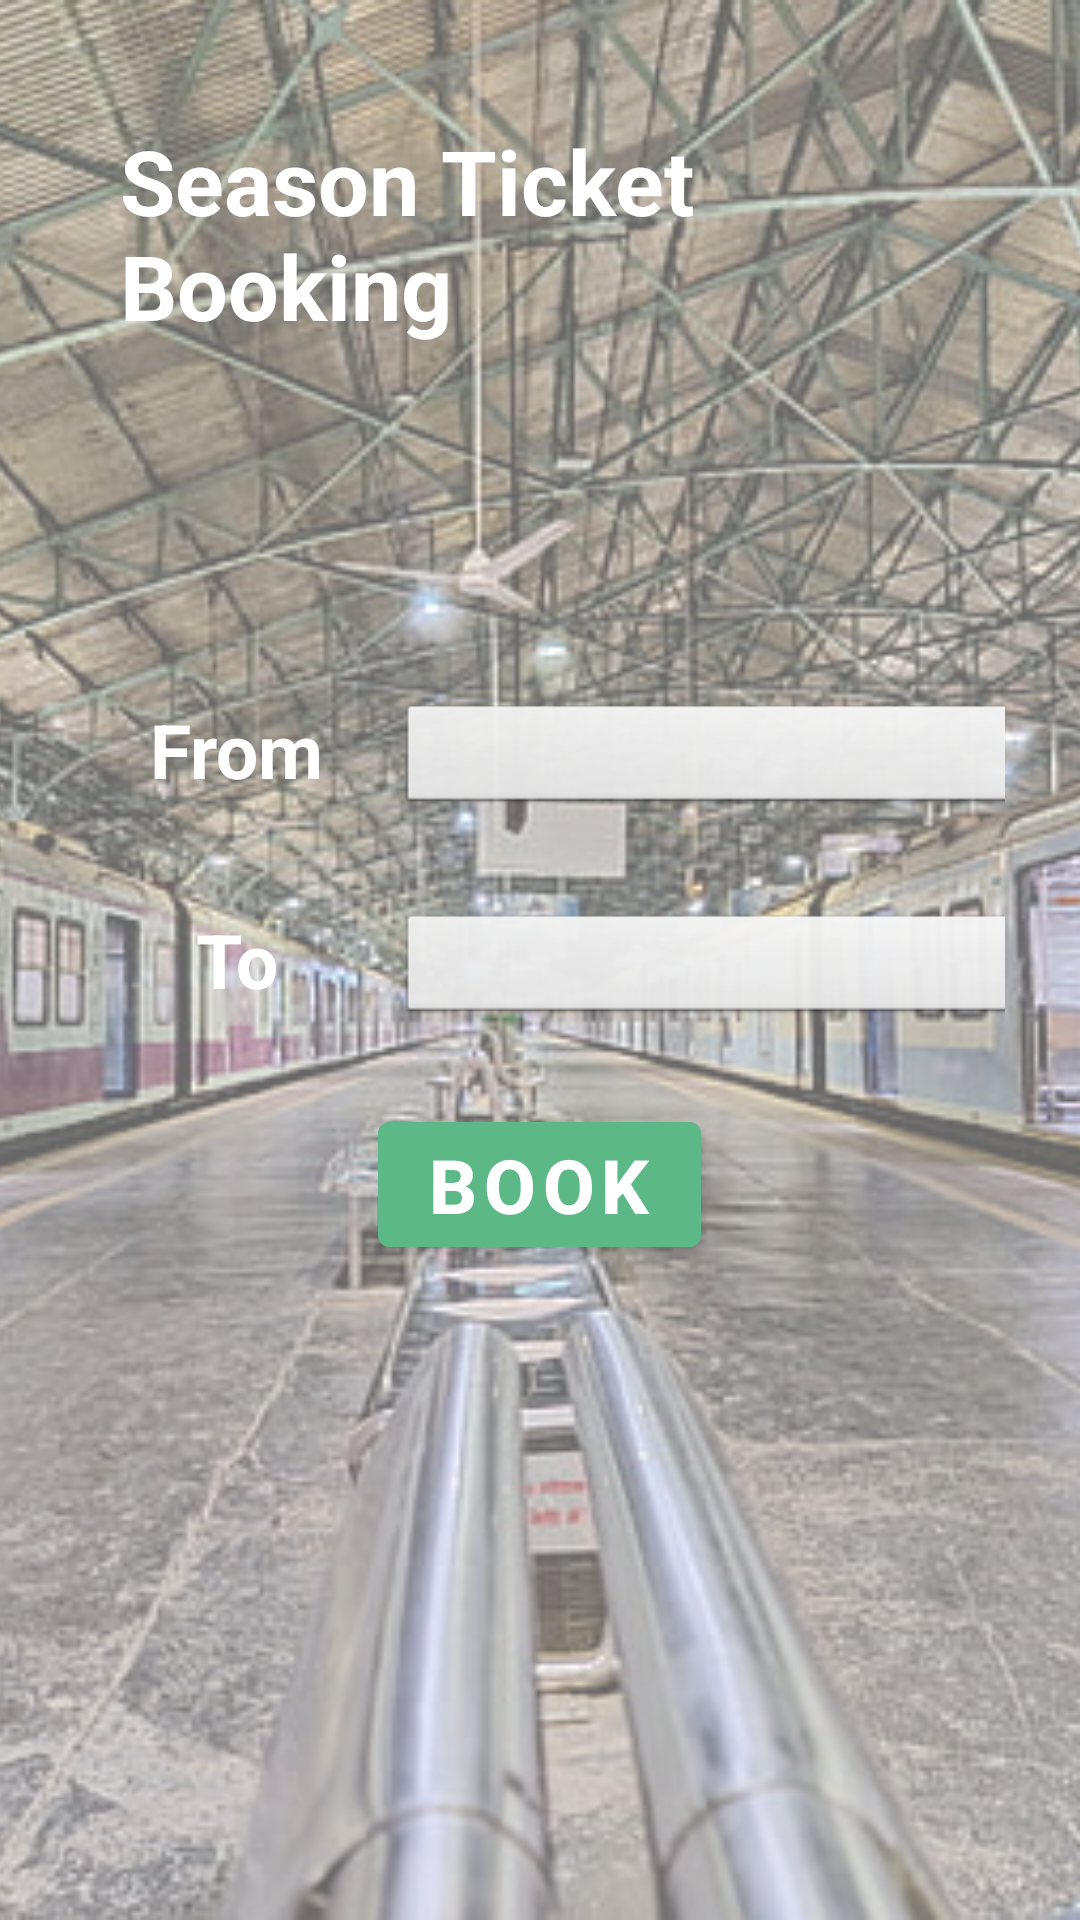

Write the Android layout XML for this screen, with the resource values it uses.
<!-- AndroidManifest.xml: application theme Theme.LTTS -->
<!-- res/layout/activity_season_tkt.xml -->
<?xml version="1.0" encoding="utf-8"?>
<RelativeLayout
    xmlns:android="http://schemas.android.com/apk/res/android"
    xmlns:app="http://schemas.android.com/apk/res-auto"
    xmlns:tools="http://schemas.android.com/tools"
    android:layout_width="match_parent"
    android:layout_height="match_parent"
    tools:context=".seasonTktActivity">

    <ImageView
        android:layout_width="fill_parent"
        android:layout_height="fill_parent"
        android:scaleType="centerCrop"
        android:src="@drawable/background"
        />

    <TextView
        android:layout_width="wrap_content"
        android:layout_height="wrap_content"
        android:id="@+id/booking"
        android:text="Season Ticket Booking"
        android:textSize="30dp"
        android:textStyle="bold"
        android:layout_margin="40dp"
        android:layout_centerHorizontal="true"
        android:textColor="@color/white"
        />

    <TableLayout
        android:layout_width="match_parent"
        android:layout_height="wrap_content"
        android:layout_centerVertical="true"
        android:orientation="vertical"
        android:stretchColumns="1"
        android:layout_margin="10dp"
        >

        <TableRow
            android:layout_width="wrap_content"
            android:layout_height="wrap_content"
            android:padding="5dp"
            android:layout_gravity="center_horizontal"
            android:layout_marginBottom="10dp"
            android:layout_marginLeft="10dp"
            android:layout_marginRight="10dp"
            android:layout_marginTop="20dp"
            android:orientation="horizontal">

            <TextView
                android:id="@+id/fromtxt"
                android:layout_width="wrap_content"
                android:layout_height="wrap_content"
                android:gravity="center"
                android:text="From"
                android:textSize="25dp"
                android:textStyle="bold"
                android:textColor="@color/white"/>

            <Spinner
                android:id="@+id/fromStn"
                android:layout_width="match_parent"
                android:layout_height="40dp"
                android:background="@android:drawable/btn_dropdown"
                >
            </Spinner>
        </TableRow>

        <TableRow
            android:layout_width="wrap_content"
            android:layout_height="wrap_content"
            android:padding="5dp"
            android:layout_gravity="center_horizontal"
            android:layout_margin="10dp"
            android:orientation="horizontal">

            <TextView
                android:id="@+id/totxt"
                android:layout_width="wrap_content"
                android:layout_height="wrap_content"
                android:gravity="center"
                android:text="To"
                android:textSize="25dp"
                android:textStyle="bold"
                android:textColor="@color/white"/>

            <Spinner
                android:layout_width="match_parent"
                android:layout_height="40dp"
                android:id="@+id/toStn"
                android:background="@android:drawable/btn_dropdown"
                >

            </Spinner>
        </TableRow>

        <TableRow
            android:layout_width="wrap_content"
            android:layout_height="wrap_content"
            android:layout_margin="10dp"
            android:gravity="center_horizontal"
            android:orientation="horizontal">

            <com.google.android.material.button.MaterialButton
                android:id="@+id/bookBtn"
                android:layout_width="wrap_content"
                android:layout_height="wrap_content"
                android:backgroundTint="@color/btncolor"
                android:text="BOOK"
                android:textColor="@color/white"
                android:textStyle="bold"
                android:textSize="25dp" />
        </TableRow>

    </TableLayout>

</RelativeLayout>
<!-- resources referenced by this layout -->
<resources>
  <color name="btncolor">#5CB886</color>
  <color name="white">#FFFFFFFF</color>
  <!-- drawable background: png bitmap (drawable, 391652 bytes) -->
  <style name="Theme.LTTS" parent="Theme.MaterialComponents.DayNight.DarkActionBar">
          
          <item name="colorPrimary">@color/purple_500</item>
          <item name="colorPrimaryVariant">@color/purple_700</item>
          <item name="colorOnPrimary">@color/white</item>
          
          <item name="colorSecondary">@color/teal_200</item>
          <item name="colorSecondaryVariant">@color/teal_700</item>
          <item name="colorOnSecondary">@color/black</item>
          
          <item name="android:statusBarColor">?attr/colorPrimaryVariant</item>
          
      </style>
  <color name="purple_500">#FF6200EE</color>
  <color name="purple_700">#FF3700B3</color>
  <color name="teal_200">#FF03DAC5</color>
  <color name="teal_700">#FF018786</color>
  <color name="black">#FF000000</color>
</resources>
